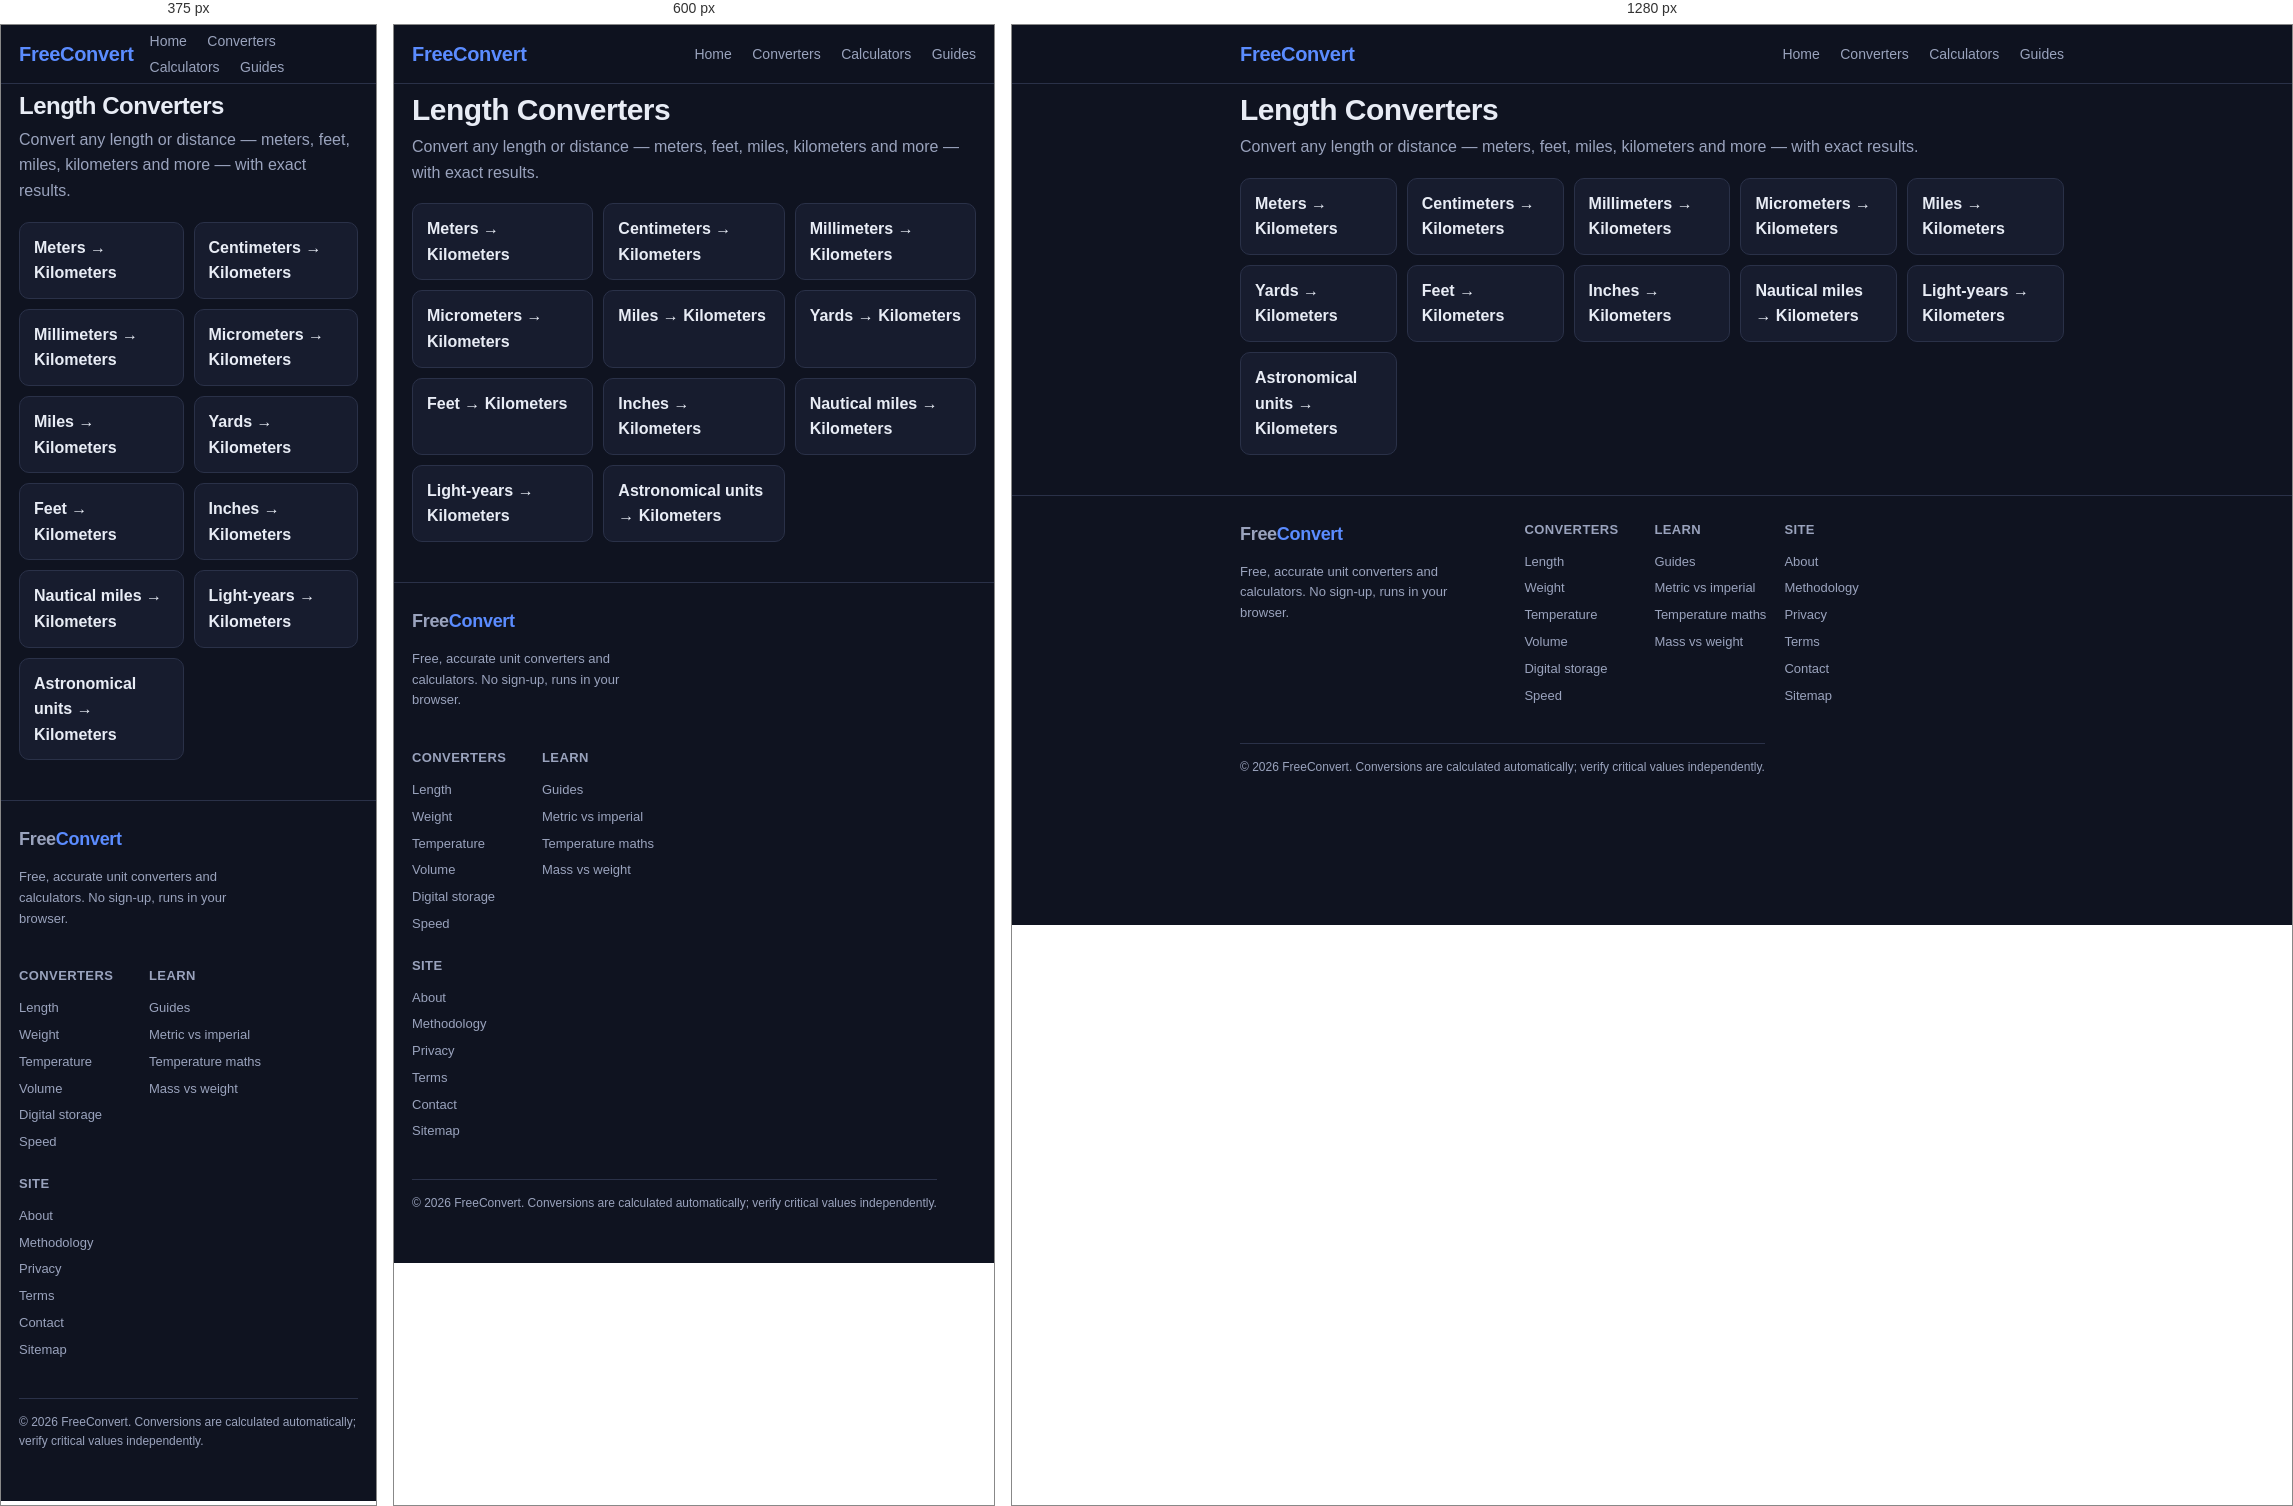
Rendered at 375 px, 600 px and 1280 px, left to right.

<!-- file: index.html -->
<!doctype html>
<html lang="en">
<head>
<script src="/monetag_tag.min.js" data-zone="270206" async data-cfasync="false"></script>
<meta charset="utf-8">
<meta name="viewport" content="width=device-width,initial-scale=1">
<title>Length Converters — FreeConvert</title>
<meta name="description" content="Convert any length or distance — meters, feet, miles, kilometers and more — with exact results.">
<link rel="canonical" href="https://zackkaz.github.io/length/">
<meta property="og:title" content="Length Converters — FreeConvert"><meta property="og:description" content="Convert any length or distance — meters, feet, miles, kilometers and more — with exact results."><meta property="og:type" content="website"><meta property="og:url" content="https://zackkaz.github.io/length/">
<meta name="twitter:card" content="summary">
<meta name="twitter:title" content="Length Converters — FreeConvert">
<meta name="twitter:description" content="Convert any length or distance — meters, feet, miles, kilometers and more — with exact results.">

<link rel="stylesheet" href="/assets/style.css">

<script type="application/ld+json">{"@context": "https://schema.org", "@type": "WebSite", "name": "FreeConvert", "url": "https://zackkaz.github.io"}</script>

<script>
// Monetag service-worker push registration (file lives at BASE+/sw.js)
if ("serviceWorker" in navigator) {
  window.addEventListener("load", function() {
    navigator.serviceWorker.register("/sw.js").catch(function(e){});
  });
}
</script>
</head>
<body>
<header class="top"><div class="wrap">
  <a class="brand" href="/">Free<span>Convert</span></a>
  <nav class="top">
    <a href="/">Home</a>
    <a href="/#categories">Converters</a>
    <a href="/#calc">Calculators</a>
    <a href="/guides/">Guides</a>
  </nav>
</div></header>
<main class="wrap">
<h1>Length Converters</h1>
<p class="lede">Convert any length or distance — meters, feet, miles, kilometers and more — with exact results.</p>
<div class="grid"><a class="chip" href="/length/meter-to-kilometer/">Meters → Kilometers</a><a class="chip" href="/length/centimeter-to-kilometer/">Centimeters → Kilometers</a><a class="chip" href="/length/millimeter-to-kilometer/">Millimeters → Kilometers</a><a class="chip" href="/length/micrometer-to-kilometer/">Micrometers → Kilometers</a><a class="chip" href="/length/mile-to-kilometer/">Miles → Kilometers</a><a class="chip" href="/length/yard-to-kilometer/">Yards → Kilometers</a><a class="chip" href="/length/foot-to-kilometer/">Feet → Kilometers</a><a class="chip" href="/length/inch-to-kilometer/">Inches → Kilometers</a><a class="chip" href="/length/nautical-mile-to-kilometer/">Nautical miles → Kilometers</a><a class="chip" href="/length/light-year-to-kilometer/">Light-years → Kilometers</a><a class="chip" href="/length/astronomical-unit-to-kilometer/">Astronomical units → Kilometers</a></div>

</main>
<footer><div class="wrap">
  <div class="fcols">
    <div>
      <div class="fbrand">Free<span>Convert</span></div>
      <p class="fmuted">Free, accurate unit converters and calculators. No sign-up, runs in your browser.</p>
    </div>
    <nav class="fnav" aria-label="Footer">
      <div><h4>Converters</h4>
        <a href="/length/">Length</a><a href="/weight/">Weight</a>
        <a href="/temperature/">Temperature</a><a href="/volume/">Volume</a>
        <a href="/digital/">Digital storage</a><a href="/speed/">Speed</a>
      </div>
      <div><h4>Learn</h4>
        <a href="/guides/">Guides</a>
        <a href="/guides/metric-vs-imperial/">Metric vs imperial</a>
        <a href="/guides/temperature-conversions/">Temperature maths</a>
        <a href="/guides/mass-vs-weight/">Mass vs weight</a>
      </div>
      <div><h4>Site</h4>
        <a href="/about/">About</a>
        <a href="/methodology/">Methodology</a>
        <a href="/privacy/">Privacy</a>
        <a href="/terms/">Terms</a>
        <a href="/contact/">Contact</a>
        <a href="/sitemap.xml">Sitemap</a>
      </div>
    </nav>
  </div>
  <div class="flegal">© 2026 FreeConvert. Conversions are calculated automatically; verify critical values independently.</div>
</div></footer>
</body>
</html>

/* @media block from style.css */
@media(max-width:560px){h1{font-size:24px} .big{font-size:28px}
  .conv .row .lbl{width:100%}
  .conv .controls .btn.small{flex:1 1 auto; text-align:center}
}

/* @media block from style.css */
@media(max-width:640px){
  footer .fcols{grid-template-columns:1fr}
  footer .fnav{grid-template-columns:repeat(2,1fr)}
}